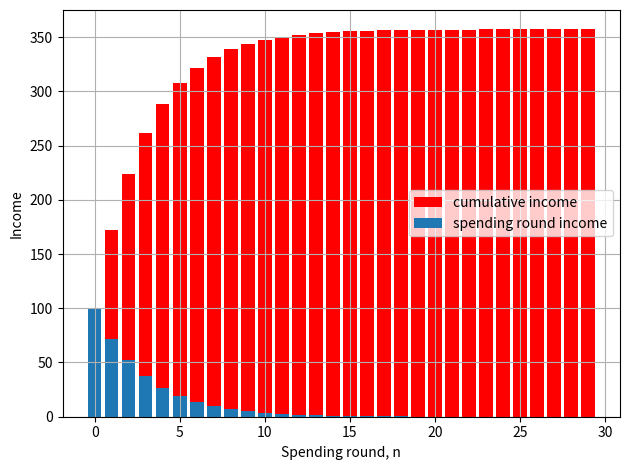

Here is the Python script that generated this plot:
# -*- coding: utf-8 -*-

# This script describes how private sector savings interact affect the fiscal
# multiplier based on a geometric series interpretation. It is described in the
# accompanying iPython Notebook and at
#
# http://misunderheard.org/monetary_economics/2016/11/20/government_money_and_saving/
#

import matplotlib.pyplot as plt
import numpy as np

G     = 100 # government spending
theta = 0.2 # tax rate
alpha = 0.9 # propensity to consume

n_rounds = 30 # number of rounds we'll consider

# create an array of numbers from 0-30, one for each spending round
r = np.arange(0,n_rounds)

# solve equation 1 for each individual round
y_n = G*(alpha*(1-theta))**r

# solve equation 2 for each individual round
sum_y = G*(1-(alpha*(1-theta))**(r+1))/(1-alpha*(1-theta))

# plot
plt.bar(r,sum_y, color='r',label='cumulative income')
plt.bar(r,y_n, label='spending round income')
plt.grid()
plt.legend(loc='center right')
plt.xlabel('Spending round, n')
plt.ylabel('Income')

plt.tight_layout()
plt.show()

# calculate the final income
Y = G/(1-alpha*(1-theta))
print(Y)

# calculate the fiscal multiplier
print(1/(1-alpha*(1-theta)))

# calculate the total tax revenue
T = theta * Y
print(T)

# calculate the government budget position
print(T - G)

# calculate the total, accumulated savings
S = (1-alpha) * (1-theta) * Y
print(S)
